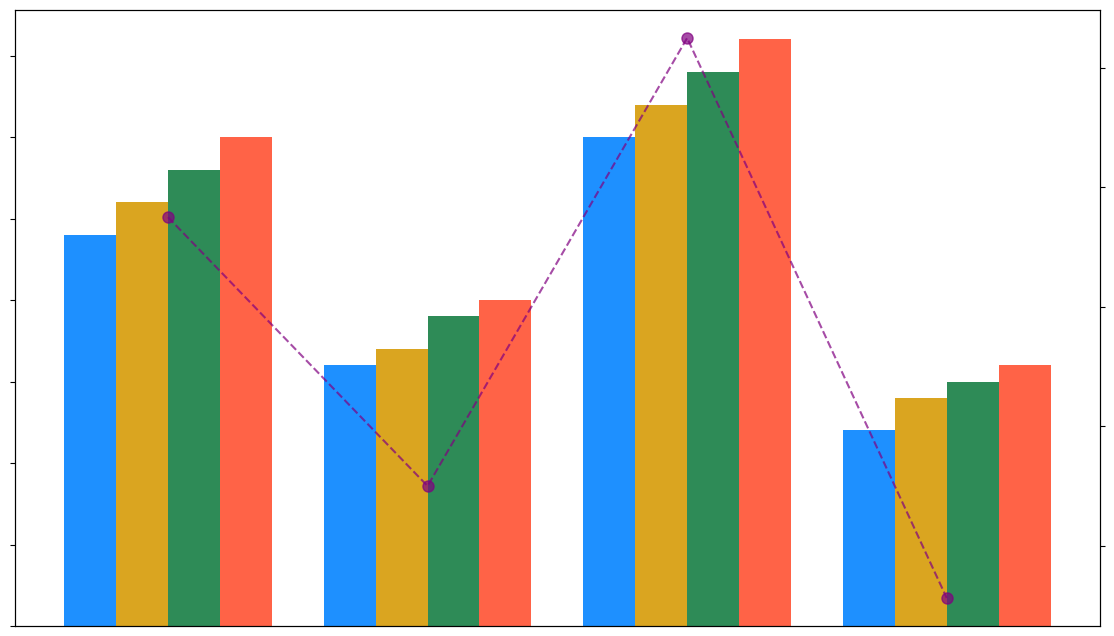

Python code for this plot:
import matplotlib.pyplot as plt
import numpy as np

categories = ["Apples", "Bananas", "Oranges", "Plums"]
q1_sales = [120, 80, 150, 60]
q2_sales = [130, 85, 160, 70]
q3_sales = [140, 95, 170, 75]
q4_sales = [150, 100, 180, 80]
avg_sales_per_quarter = np.mean([q1_sales, q2_sales, q3_sales, q4_sales], axis=0)

fig, ax1 = plt.subplots(figsize=(14, 8))
width = 0.2
x = np.arange(len(categories))

ax1.bar(x - 1.5*width, q1_sales, width, color='dodgerblue')
ax1.bar(x - 0.5*width, q2_sales, width, color='goldenrod')
ax1.bar(x + 0.5*width, q3_sales, width, color='seagreen')
ax1.bar(x + 1.5*width, q4_sales, width, color='tomato')

ax1.set_xticks([])
ax1.tick_params(axis='y', labelleft=False)

ax2 = ax1.twinx()
ax2.plot(categories, avg_sales_per_quarter, color='purple', linestyle='--', marker='o', markersize=8, alpha=0.7)
ax2.tick_params(axis='y', labelright=False)

plt.show()
